Run: headless pygame with SDL's dummy video driver; simulated clock (each Clock.tick advances the game by its frame time, no real sleeping); random seed 0; keys injected as events and as key.get_pressed() state; mouse plan: one left click at the window centre at the start of phase 2, then a move to the lower-right quarter at the start of phase 3.
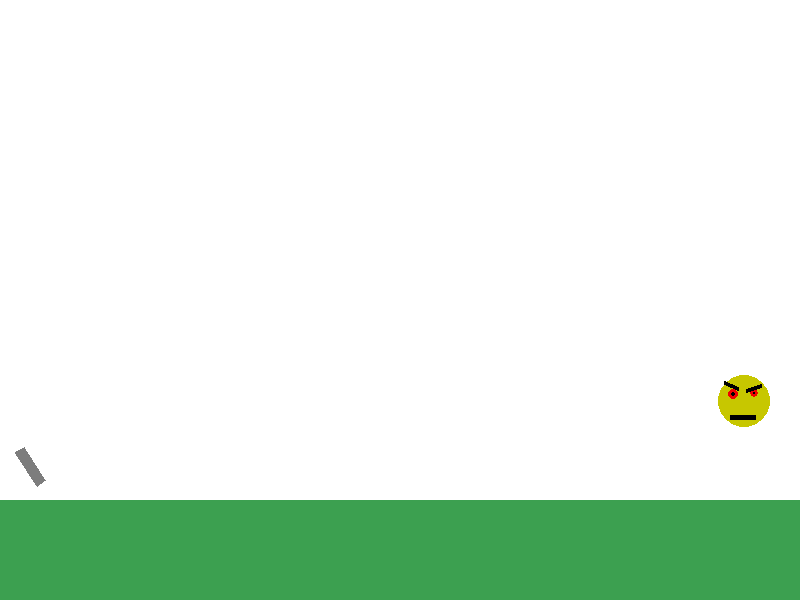
Frame 1 of 4 · flips 1–60 · no input
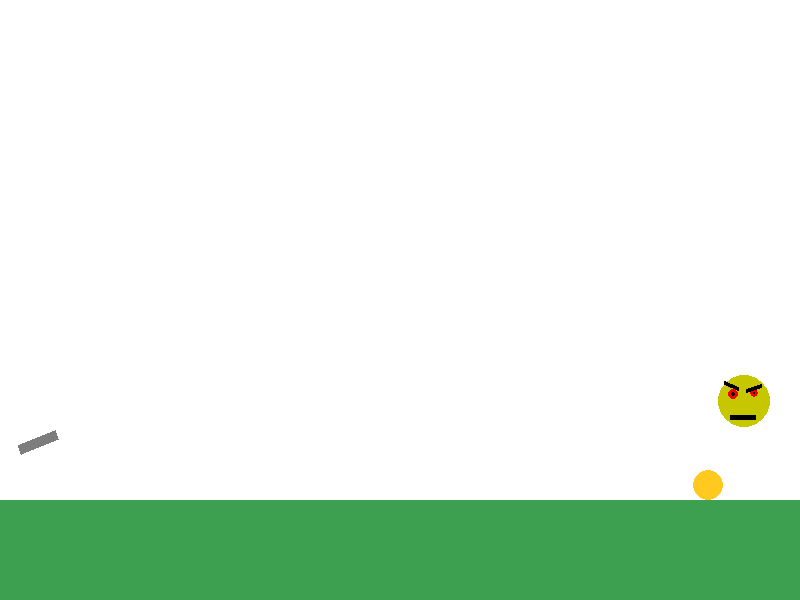
Frame 2 of 4 · flips 61–180 · clicked the window centre · tapped SPACE, RETURN · held RIGHT (→), D
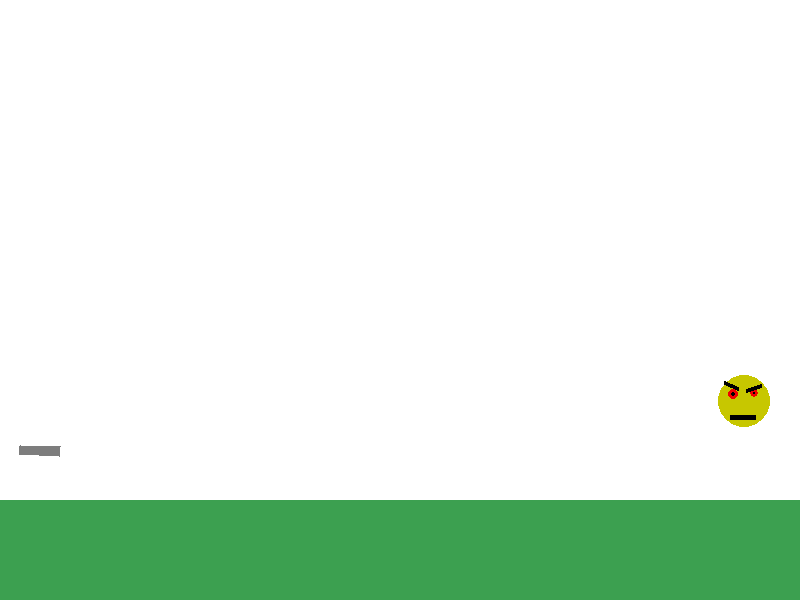
Frame 3 of 4 · flips 181–300 · moved the mouse to the lower-right quarter · held DOWN (↓), S
Frame 4 of 4 · flips 301–420 · held LEFT (←), A, UP (↑), W · screen unchanged from frame 3, image omitted

The pygame program that drew these frames:

import math
from random import choice
import random
import pygame


FPS = 30

RED = 0xFF0000
BLUE = 0x0000FF
YELLOW = 0xFFC91F
GREEN = 0x00FF00
MAGENTA = 0xFF03B8
CYAN = 0x00FFCC
BLACK = (0, 0, 0)
WHITE = 0xFFFFFF
GREY = 0x7D7D7D
GAME_COLORS = [RED, BLUE, YELLOW, GREEN, MAGENTA, CYAN]

WIDTH = 800
HEIGHT = 600

FLOOR = 500
BOUNCE = 0.75
FRICTION = 0.08
AFRI = 0.012

class Target:
    def __init__(self):
        self.points = 0
        self.live = 1
        self.new_target()
        

    def new_target(self):
        """ Инициализация новой цели. """
        self.live = 1
        self.x = random.uniform(550, 780)
        self.y = random.uniform(250, 450)
        self.r = random.uniform(10, 50)
        color = self.color = RED

    def hit(self, points=1):
        """Попадание шарика в цель."""
        self.points += points

    def draw(self):
        x0 = self.x
        y0 = self.y
        size = self.r
        pygame.draw.circle(screen, (199, 199, 0), (x0, y0), size)
        pygame.draw.rect(screen, (0, 0, 0), (x0 - size *0.5, y0 + size *0.5, size, size * 0.2))
        pygame.draw.circle(screen, (240, 0, 0), (x0 - size * 0.4, y0 - size*0.25), size * 0.2)
        pygame.draw.circle(screen, (0, 0, 0), (x0 - size * 0.4, y0 - size*0.26), size * 0.09)
        pygame.draw.circle(screen, (240, 0, 0), (x0 + size * 0.4, y0 - size*0.3), size * 0.15)
        pygame.draw.circle(screen, (0, 0, 0), (x0 + size * 0.4, y0 - size*0.3), size * 0.07)
        
        pygame.draw.line(screen, (0, 0, 0), (x0 - size * 0.2, y0 - size*0.5), (x0 - size * 0.75, y0 - size*0.7), int(size * 0.15))
        pygame.draw.line(screen, (0, 0, 0), (x0 + size * 0.1, y0 - size*0.4), (x0 + size * 0.65, y0 - size*0.6), int(size * 0.15))
        

class Ball:
    def __init__(self, screen: pygame.Surface, x=40, y=450):
        """ Конструктор класса ball

        Args:
        x - начальное положение мяча по горизонтали
        y - начальное положение мяча по вертикали
        """
        self.screen = screen
        self.x = x
        self.y = y
        self.r = 10
        self.vx = 0
        self.vy = 0
        self.color = choice(GAME_COLORS)
        self.live = 7

    def move(self):
        """Переместить мяч по прошествии единицы времени.

        Метод описывает перемещение мяча за один кадр перерисовки. То есть, обновляет значения
        self.x и self.y с учетом скоростей self.vx и self.vy, силы гравитации, действующей на мяч,
        и стен по краям окна (размер окна 800х600).
        """
        
        self.TickTime()
        
        self.x += self.vx/FPS
        self.y -= self.vy/FPS
        if self.y + self.r >= FLOOR:
            vy0 = abs(self.vy)
            self.vy = vy0*BOUNCE
            
            if(self.vy < 10):
                self.vy = 0
            if(abs(self.vx) >= 5):
                self.vx -= min(abs(self.vx), vy0*(BOUNCE+1)*FRICTION) * abs(self.vx)/self.vx
            else:
                self.vx = 0
            
        else:
            self.vy = self.vy*(1-AFRI) - 300/FPS
            self.vx *= 1-AFRI
        if self.x + self.r >= self.screen.get_width():
            self.vx = -abs(self.vx)
        if self.x - self.r <= 0:
            self.vx = abs(self.vx)
            
    def isAlive(self):
        '''
        Проверяет жив ли мяч
        '''
        return self.live > 0
            
    def TickTime(self):
        '''
        Отсчитывает время до смерти
        '''
        
        self.live -= 1/FPS


    def draw(self):
        pygame.draw.circle(
            self.screen,
            self.color,
            (self.x, self.y),
            self.r
        )

    def hittest(self, targ : Target):
        """Функция проверяет сталкивалкивается ли данный обьект с целью, описываемой в обьекте obj.

        Args:
            targ: Обьект, с которым проверяется столкновение.
        Returns:
            Возвращает True в случае столкновения мяча и цели. В противном случае возвращает False.
        """
        
        dx  = self.x - targ.x
        dy = self.y - targ.y
        dsq = dx*dx+dy*dy
        
        return dsq <= (targ.r+self.r)**2


class Gun:
    def __init__(self, screen):
        self.screen = screen
        self.powerMin = 400
        self.powerMax = 70000
        self.recharge = 5
        self.f2_power = self.powerMin
        self.f2_on = 0
        self.an = 1
        self.color = GREY

    def fire2_start(self, event):
        self.f2_on = 1

    def fire2_end(self, event):
        """Выстрел мячом.

        Происходит при отпускании кнопки мыши.
        Начальные значения компонент скорости мяча vx и vy зависят от положения мыши.
        """
        global balls, bullet
        bullet += 1
        new_ball = Ball(self.screen)
        new_ball.r += 5
        self.an = math.atan2((event.pos[1]-new_ball.y), (event.pos[0]-new_ball.x))
        new_ball.vx = self.f2_power * math.cos(self.an)
        new_ball.vy = - self.f2_power * math.sin(self.an)
        balls.append(new_ball)
        self.f2_on = 0
        self.f2_power = self.powerMin

    def targetting(self, event):
        """Прицеливание. Зависит от положения мыши."""
        if event:
            self.an = math.atan((event.pos[1]-450) / (event.pos[0]-20))
        if self.f2_on:
            self.color = RED
        else:
            self.color = GREY

    def draw(self):
        x0 = 20
        y0 = 450
        
        dx0 = 5 * math.sin(self.an)
        dy0 = -5 * math.cos(self.an)
        
        dx1 = 40 * math.cos(self.an)
        dy1 = 40 * math.sin(self.an)
        
        pygame.draw.polygon(self.screen, self.color, [[x0-dx0,y0-dy0],[x0+dx0,y0+dy0],[x0+dx0+dx1,y0+dy0+dy1],[x0-dx0+dx1,y0-dy0+dy1]])

    def power_up(self):
        if self.f2_on:
            if self.f2_power < self.powerMax:
                self.f2_power += self.recharge
            self.color = RED
        else:
            self.color = GREY





pygame.init()
screen = pygame.display.set_mode((WIDTH, HEIGHT))
bullet = 0
balls = []

clock = pygame.time.Clock()
gun = Gun(screen)
target = Target()
finished = False

while not finished:
    screen.fill(WHITE)
    gun.draw()
    target.draw()
    for b in balls:
        b.draw()
        
    pygame.draw.rect(screen, (60,160,80), [[0,FLOOR],[WIDTH,HEIGHT]])    
    
    pygame.display.update()

    clock.tick(FPS)
    for event in pygame.event.get():
        if event.type == pygame.QUIT:
            finished = True
        elif event.type == pygame.MOUSEBUTTONDOWN:
            gun.fire2_start(event)
        elif event.type == pygame.MOUSEBUTTONUP:
            gun.fire2_end(event)
        elif event.type == pygame.MOUSEMOTION:
            gun.targetting(event)

    for b in balls[::-1]:
        b.move()
        if not(b.isAlive()):
            balls.remove(b)
        if b.hittest(target) and target.live:
            target.live = 0
            target.hit()
            target.new_target()
    gun.power_up()

pygame.quit()
